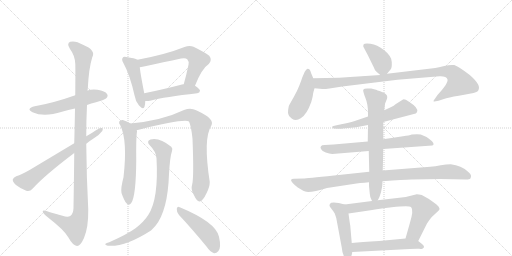
t = 0.00 s
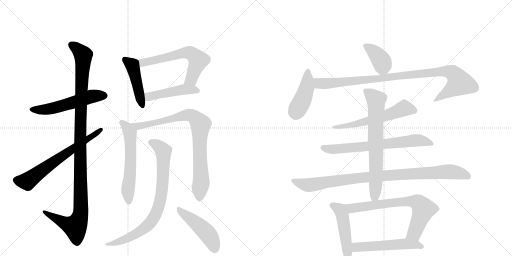
t = 3.13 s
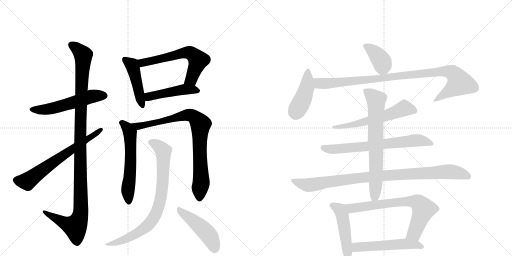
t = 6.27 s
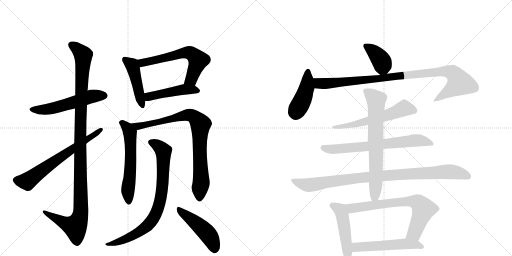
t = 9.40 s
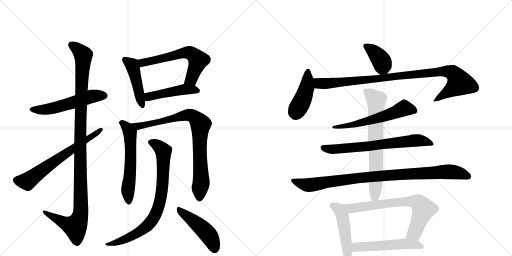
t = 12.53 s
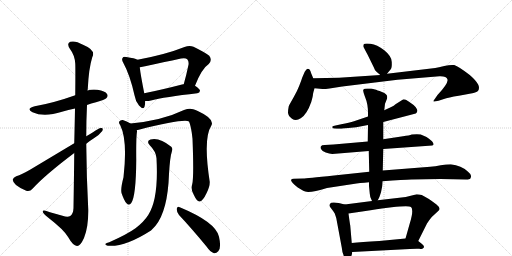
t = 15.67 s

The animated SVG that drew these frames (rendered in a browser with its animation timeline set to each time). Animation: 20 CSS @keyframes rules; one cycle of 15.67 s.

<svg version="1.1" viewBox="0 0 2048 1024" xmlns="http://www.w3.org/2000/svg">
  <g stroke="lightgray" stroke-dasharray="1,1" stroke-width="1" transform="scale(4, 4)">
    <line x1="0" y1="0" x2="256" y2="256"></line>
    <line x1="256" y1="0" x2="0" y2="256"></line>
    <line x1="128" y1="0" x2="128" y2="256"></line>
    <line x1="0" y1="128" x2="256" y2="128"></line>
    <line x1="256" y1="0" x2="512" y2="256"></line>
    <line x1="512" y1="0" x2="256" y2="256"></line>
    <line x1="384" y1="0" x2="384" y2="256"></line>
    <line x1="256" y1="128" x2="512" y2="128"></line>
  </g>
<g transform="scale(1, -1) translate(0, -850)">
   <style type="text/css">
    @keyframes keyframes0 {
      from {
       stroke: black;
       stroke-dashoffset: 550;
       stroke-width: 128;
       }
       64% {
       animation-timing-function: step-end;
       stroke: black;
       stroke-dashoffset: 0;
       stroke-width: 128;
       }
       to {
       stroke: black;
       stroke-width: 1024;
       }
       }
       #make-me-a-hanzi-animation-0 {
         animation: keyframes0 0.697591s both;
         animation-delay: 0.000000s;
         animation-timing-function: linear;
       }
    @keyframes keyframes1 {
      from {
       stroke: black;
       stroke-dashoffset: 1144;
       stroke-width: 128;
       }
       79% {
       animation-timing-function: step-end;
       stroke: black;
       stroke-dashoffset: 0;
       stroke-width: 128;
       }
       to {
       stroke: black;
       stroke-width: 1024;
       }
       }
       #make-me-a-hanzi-animation-1 {
         animation: keyframes1 1.180990s both;
         animation-delay: 0.697591s;
         animation-timing-function: linear;
       }
    @keyframes keyframes2 {
      from {
       stroke: black;
       stroke-dashoffset: 661;
       stroke-width: 128;
       }
       68% {
       animation-timing-function: step-end;
       stroke: black;
       stroke-dashoffset: 0;
       stroke-width: 128;
       }
       to {
       stroke: black;
       stroke-width: 1024;
       }
       }
       #make-me-a-hanzi-animation-2 {
         animation: keyframes2 0.787923s both;
         animation-delay: 1.878581s;
         animation-timing-function: linear;
       }
    @keyframes keyframes3 {
      from {
       stroke: black;
       stroke-dashoffset: 458;
       stroke-width: 128;
       }
       60% {
       animation-timing-function: step-end;
       stroke: black;
       stroke-dashoffset: 0;
       stroke-width: 128;
       }
       to {
       stroke: black;
       stroke-width: 1024;
       }
       }
       #make-me-a-hanzi-animation-3 {
         animation: keyframes3 0.622721s both;
         animation-delay: 2.666504s;
         animation-timing-function: linear;
       }
    @keyframes keyframes4 {
      from {
       stroke: black;
       stroke-dashoffset: 618;
       stroke-width: 128;
       }
       67% {
       animation-timing-function: step-end;
       stroke: black;
       stroke-dashoffset: 0;
       stroke-width: 128;
       }
       to {
       stroke: black;
       stroke-width: 1024;
       }
       }
       #make-me-a-hanzi-animation-4 {
         animation: keyframes4 0.752930s both;
         animation-delay: 3.289225s;
         animation-timing-function: linear;
       }
    @keyframes keyframes5 {
      from {
       stroke: black;
       stroke-dashoffset: 466;
       stroke-width: 128;
       }
       60% {
       animation-timing-function: step-end;
       stroke: black;
       stroke-dashoffset: 0;
       stroke-width: 128;
       }
       to {
       stroke: black;
       stroke-width: 1024;
       }
       }
       #make-me-a-hanzi-animation-5 {
         animation: keyframes5 0.629232s both;
         animation-delay: 4.042155s;
         animation-timing-function: linear;
       }
    @keyframes keyframes6 {
      from {
       stroke: black;
       stroke-dashoffset: 585;
       stroke-width: 128;
       }
       66% {
       animation-timing-function: step-end;
       stroke: black;
       stroke-dashoffset: 0;
       stroke-width: 128;
       }
       to {
       stroke: black;
       stroke-width: 1024;
       }
       }
       #make-me-a-hanzi-animation-6 {
         animation: keyframes6 0.726074s both;
         animation-delay: 4.671387s;
         animation-timing-function: linear;
       }
    @keyframes keyframes7 {
      from {
       stroke: black;
       stroke-dashoffset: 848;
       stroke-width: 128;
       }
       73% {
       animation-timing-function: step-end;
       stroke: black;
       stroke-dashoffset: 0;
       stroke-width: 128;
       }
       to {
       stroke: black;
       stroke-width: 1024;
       }
       }
       #make-me-a-hanzi-animation-7 {
         animation: keyframes7 0.940104s both;
         animation-delay: 5.397461s;
         animation-timing-function: linear;
       }
    @keyframes keyframes8 {
      from {
       stroke: black;
       stroke-dashoffset: 811;
       stroke-width: 128;
       }
       73% {
       animation-timing-function: step-end;
       stroke: black;
       stroke-dashoffset: 0;
       stroke-width: 128;
       }
       to {
       stroke: black;
       stroke-width: 1024;
       }
       }
       #make-me-a-hanzi-animation-8 {
         animation: keyframes8 0.909993s both;
         animation-delay: 6.337565s;
         animation-timing-function: linear;
       }
    @keyframes keyframes9 {
      from {
       stroke: black;
       stroke-dashoffset: 472;
       stroke-width: 128;
       }
       61% {
       animation-timing-function: step-end;
       stroke: black;
       stroke-dashoffset: 0;
       stroke-width: 128;
       }
       to {
       stroke: black;
       stroke-width: 1024;
       }
       }
       #make-me-a-hanzi-animation-9 {
         animation: keyframes9 0.634115s both;
         animation-delay: 7.247559s;
         animation-timing-function: linear;
       }
    @keyframes keyframes10 {
      from {
       stroke: black;
       stroke-dashoffset: 390;
       stroke-width: 128;
       }
       56% {
       animation-timing-function: step-end;
       stroke: black;
       stroke-dashoffset: 0;
       stroke-width: 128;
       }
       to {
       stroke: black;
       stroke-width: 1024;
       }
       }
       #make-me-a-hanzi-animation-10 {
         animation: keyframes10 0.567383s both;
         animation-delay: 7.881673s;
         animation-timing-function: linear;
       }
    @keyframes keyframes11 {
      from {
       stroke: black;
       stroke-dashoffset: 436;
       stroke-width: 128;
       }
       59% {
       animation-timing-function: step-end;
       stroke: black;
       stroke-dashoffset: 0;
       stroke-width: 128;
       }
       to {
       stroke: black;
       stroke-width: 1024;
       }
       }
       #make-me-a-hanzi-animation-11 {
         animation: keyframes11 0.604818s both;
         animation-delay: 8.449056s;
         animation-timing-function: linear;
       }
    @keyframes keyframes12 {
      from {
       stroke: black;
       stroke-dashoffset: 989;
       stroke-width: 128;
       }
       76% {
       animation-timing-function: step-end;
       stroke: black;
       stroke-dashoffset: 0;
       stroke-width: 128;
       }
       to {
       stroke: black;
       stroke-width: 1024;
       }
       }
       #make-me-a-hanzi-animation-12 {
         animation: keyframes12 1.054850s both;
         animation-delay: 9.053874s;
         animation-timing-function: linear;
       }
    @keyframes keyframes13 {
      from {
       stroke: black;
       stroke-dashoffset: 589;
       stroke-width: 128;
       }
       66% {
       animation-timing-function: step-end;
       stroke: black;
       stroke-dashoffset: 0;
       stroke-width: 128;
       }
       to {
       stroke: black;
       stroke-width: 1024;
       }
       }
       #make-me-a-hanzi-animation-13 {
         animation: keyframes13 0.729329s both;
         animation-delay: 10.108724s;
         animation-timing-function: linear;
       }
    @keyframes keyframes14 {
      from {
       stroke: black;
       stroke-dashoffset: 692;
       stroke-width: 128;
       }
       69% {
       animation-timing-function: step-end;
       stroke: black;
       stroke-dashoffset: 0;
       stroke-width: 128;
       }
       to {
       stroke: black;
       stroke-width: 1024;
       }
       }
       #make-me-a-hanzi-animation-14 {
         animation: keyframes14 0.813151s both;
         animation-delay: 10.838053s;
         animation-timing-function: linear;
       }
    @keyframes keyframes15 {
      from {
       stroke: black;
       stroke-dashoffset: 966;
       stroke-width: 128;
       }
       76% {
       animation-timing-function: step-end;
       stroke: black;
       stroke-dashoffset: 0;
       stroke-width: 128;
       }
       to {
       stroke: black;
       stroke-width: 1024;
       }
       }
       #make-me-a-hanzi-animation-15 {
         animation: keyframes15 1.036133s both;
         animation-delay: 11.651204s;
         animation-timing-function: linear;
       }
    @keyframes keyframes16 {
      from {
       stroke: black;
       stroke-dashoffset: 710;
       stroke-width: 128;
       }
       70% {
       animation-timing-function: step-end;
       stroke: black;
       stroke-dashoffset: 0;
       stroke-width: 128;
       }
       to {
       stroke: black;
       stroke-width: 1024;
       }
       }
       #make-me-a-hanzi-animation-16 {
         animation: keyframes16 0.827799s both;
         animation-delay: 12.687337s;
         animation-timing-function: linear;
       }
    @keyframes keyframes17 {
      from {
       stroke: black;
       stroke-dashoffset: 473;
       stroke-width: 128;
       }
       61% {
       animation-timing-function: step-end;
       stroke: black;
       stroke-dashoffset: 0;
       stroke-width: 128;
       }
       to {
       stroke: black;
       stroke-width: 1024;
       }
       }
       #make-me-a-hanzi-animation-17 {
         animation: keyframes17 0.634928s both;
         animation-delay: 13.515137s;
         animation-timing-function: linear;
       }
    @keyframes keyframes18 {
      from {
       stroke: black;
       stroke-dashoffset: 713;
       stroke-width: 128;
       }
       70% {
       animation-timing-function: step-end;
       stroke: black;
       stroke-dashoffset: 0;
       stroke-width: 128;
       }
       to {
       stroke: black;
       stroke-width: 1024;
       }
       }
       #make-me-a-hanzi-animation-18 {
         animation: keyframes18 0.830241s both;
         animation-delay: 14.150065s;
         animation-timing-function: linear;
       }
    @keyframes keyframes19 {
      from {
       stroke: black;
       stroke-dashoffset: 535;
       stroke-width: 128;
       }
       64% {
       animation-timing-function: step-end;
       stroke: black;
       stroke-dashoffset: 0;
       stroke-width: 128;
       }
       to {
       stroke: black;
       stroke-width: 1024;
       }
       }
       #make-me-a-hanzi-animation-19 {
         animation: keyframes19 0.685384s both;
         animation-delay: 14.980306s;
         animation-timing-function: linear;
       }
</style>
<path d="M 348 430 Q 364 437 384 441 Q 420 451 425 457 Q 434 466 428 474 Q 421 486 390 491 Q 368 494 350 488 L 301 469 Q 214 438 139 425 Q 102 416 130 401 Q 176 380 248 403 Q 273 410 300 416 L 348 430 Z" fill="lightgray"></path> 
<path d="M 297 238 Q 296 142 294 18 Q 293 -6 281 -14 Q 271 -21 250 -13 L 200 1 Q 169 13 171 3 Q 172 -4 191 -19 Q 257 -70 273 -99 Q 292 -133 308 -134 Q 321 -135 336 -102 Q 354 -59 353 12 Q 346 144 345 275 L 345 305 Q 345 368 348 430 L 350 488 Q 350 491 351 493 Q 355 577 369 621 Q 385 649 332 671 Q 301 689 281 683 Q 265 676 280 654 Q 299 629 301 596 Q 302 581 301 469 L 300 416 Q 299 358 297 277 L 297 238 Z" fill="lightgray"></path> 
<path d="M 297 277 L 120 171 Q 87 152 65 145 Q 53 139 51 132 Q 50 123 64 110 Q 83 95 105 87 Q 120 83 130 95 Q 179 149 297 238 L 345 275 Q 361 288 377 298 Q 398 311 409 326 Q 415 339 404 338 Q 394 337 372 321 Q 359 314 345 305 L 297 277 Z" fill="lightgray"></path> 
<path d="M 550 611 Q 540 617 505 622 Q 493 625 491 619 Q 485 613 493 599 Q 520 550 538 469 Q 542 444 556 428 Q 574 409 578 423 Q 581 433 581 446 L 577 477 Q 562 553 559 581 C 556 608 556 608 550 611 Z" fill="lightgray"></path> 
<path d="M 780 507 Q 807 576 835 594 Q 850 610 837 627 Q 821 640 774 663 Q 758 670 738 662 Q 663 632 550 611 C 521 605 530 575 559 581 Q 575 584 724 616 Q 742 620 749 613 Q 756 606 754 591 Q 745 548 735 513 C 727 484 769 479 780 507 Z" fill="lightgray"></path> 
<path d="M 581 446 Q 590 445 600 447 Q 660 463 789 477 Q 799 478 800 487 Q 800 494 780 507 L 735 513 Q 731 514 728 512 Q 643 490 577 477 C 548 471 551 447 581 446 Z" fill="lightgray"></path> 
<path d="M 522 356 Q 507 366 491 370 Q 482 371 477 364 Q 474 358 481 349 Q 511 289 494 141 Q 482 96 486 78 Q 496 48 506 37 Q 516 25 525 38 Q 544 65 545 210 Q 544 301 548 324 Q 548 328 547 330 L 522 356 Z" fill="lightgray"></path> 
<path d="M 769 114 Q 762 92 775 71 Q 788 43 798 44 Q 811 45 826 77 Q 839 102 839 122 Q 812 296 845 347 Q 861 374 791 406 Q 782 410 773 413 Q 758 419 736 410 Q 649 368 522 356 C 492 353 518 324 547 330 Q 551 330 555 331 Q 735 376 756 364 Q 765 345 770 295 Q 776 144 769 114 Z" fill="lightgray"></path> 
<path d="M 626 217 Q 635 54 593 -10 Q 575 -38 542 -63 Q 509 -87 437 -119 Q 425 -122 422 -125 Q 418 -129 431 -133 Q 500 -139 604 -72 Q 613 -63 622 -53 Q 671 7 676 154 Q 680 223 688 246 Q 692 256 685 263 Q 637 302 602 292 Q 584 285 599 269 Q 624 244 626 217 Z" fill="lightgray"></path> 
<path d="M 716 -10 Q 765 -62 826 -136 Q 841 -158 856 -163 Q 865 -164 873 -155 Q 886 -142 876 -97 Q 864 -39 719 21 Q 710 28 707 15 Q 706 2 716 -10 Z" fill="lightgray"></path> 
<path d="M 1548 555 L 1563 573 Q 1568 578 1567 602 Q 1567 625 1537 649 Q 1508 672 1482 675 Q 1457 677 1455 673 Q 1453 669 1453 665 Q 1454 661 1470 632 L 1495 581 Q 1499 569 1505 564 L 1521 550 C 1534 538 1534 538 1548 555 Z" fill="lightgray"></path> 
<path d="M 1253 537 L 1245 556 Q 1242 566 1239 571 Q 1236 575 1230 575 Q 1225 574 1219 563 L 1209 540 Q 1205 527 1197 507 Q 1189 486 1174 460 Q 1159 434 1155 425 Q 1152 411 1152 399 Q 1153 386 1168 375 Q 1184 364 1203 377 Q 1227 391 1245 442 Q 1252 467 1252 474 Q 1253 480 1258 497 C 1263 514 1263 514 1253 537 Z" fill="lightgray"></path> 
<path d="M 1258 497 L 1290 494 Q 1295 493 1318 496 L 1369 504 L 1590 531 L 1758 545 Q 1786 546 1790 532 Q 1794 518 1750 470 L 1739 454 Q 1734 448 1734 445 Q 1734 442 1754 447 L 1785 457 Q 1810 464 1857 471 Q 1904 478 1912 486 Q 1920 499 1912 513 Q 1905 527 1879 550 Q 1835 584 1817 590 Q 1801 592 1777 586 Q 1753 580 1741 578 L 1548 555 L 1521 550 L 1356 539 L 1253 537 C 1223 536 1228 500 1258 497 Z" fill="lightgray"></path> 
<path d="M 1533 362 L 1663 396 Q 1668 400 1669 405 Q 1671 410 1663 421 Q 1655 431 1636 443 Q 1618 455 1612 452 L 1582 433 Q 1576 427 1565 422 L 1537 409 L 1472 384 L 1416 365 Q 1398 360 1365 353 L 1342 348 Q 1332 347 1329 344 Q 1329 341 1330 338 Q 1332 335 1347 335 L 1359 335 Q 1367 335 1372 336 L 1425 341 L 1472 350 L 1533 362 Z" fill="lightgray"></path> 
<path d="M 1533 254 L 1729 268 Q 1740 271 1728 285 Q 1715 297 1706 302 L 1683 312 Q 1670 315 1647 312 Q 1638 308 1612 305 L 1533 293 L 1471 284 L 1334 272 L 1299 270 Q 1286 270 1284 265 Q 1280 261 1284 254 Q 1288 246 1303 240 Q 1318 236 1329 234 L 1475 246 L 1533 254 Z" fill="lightgray"></path> 
<path d="M 1645 132 L 1761 134 L 1863 132 Q 1867 131 1879 134 Q 1883 136 1884 144 Q 1886 152 1871 164 Q 1846 188 1803 193 Q 1785 193 1763 189 Q 1741 185 1721 183 L 1531 168 L 1477 163 L 1336 148 Q 1225 136 1213 136 L 1175 135 Q 1166 135 1164 130 Q 1164 121 1191 100 L 1213 87 Q 1230 74 1308 98 L 1413 114 Q 1437 118 1476 121 L 1530 125 Q 1616 131 1645 132 Z" fill="lightgray"></path> 
<path d="M 1531 168 L 1533 254 L 1533 293 L 1533 362 L 1537 409 L 1540 435 L 1546 450 Q 1549 457 1549 462 Q 1549 474 1528 482 Q 1507 490 1500 492 L 1485 496 L 1469 496 Q 1456 496 1453 491 Q 1451 486 1461 460 Q 1472 434 1472 398 L 1472 384 L 1472 350 L 1471 284 L 1475 246 L 1477 163 L 1476 121 L 1476 106 L 1479 76 Q 1479 62 1488 46 C 1498 24 1498 24 1511 49 Q 1517 60 1518 63 L 1524 81 L 1527 96 Q 1529 101 1530 125 L 1531 168 Z" fill="lightgray"></path> 
<path d="M 1379 32 L 1355 38 Q 1335 42 1325 39 Q 1319 35 1318 30 Q 1317 25 1325 16 Q 1333 6 1339 -4 L 1345 -22 L 1367 -140 Q 1369 -163 1376 -175 Q 1398 -198 1407 -169 L 1409 -158 L 1407 -122 L 1401 -52 Q 1399 -42 1394 -4 C 1390 26 1390 29 1379 32 Z" fill="lightgray"></path> 
<path d="M 1488 46 L 1379 32 C 1349 28 1364 -8 1394 -4 L 1462 6 Q 1498 12 1567 21 Q 1636 29 1644 22 Q 1656 11 1639 -44 L 1622 -104 C 1614 -133 1660 -141 1673 -114 L 1708 -44 Q 1716 -31 1727 -18 L 1753 6 Q 1766 16 1746 32 Q 1711 59 1687 70 Q 1675 73 1667 73 L 1623 62 L 1511 49 L 1488 46 Z" fill="lightgray"></path> 
<path d="M 1409 -158 L 1639 -146 Q 1665 -144 1677 -145 Q 1690 -147 1691 -144 Q 1696 -142 1696 -137 Q 1696 -132 1688 -126 L 1673 -114 C 1656 -101 1652 -101 1622 -104 L 1517 -114 Q 1445 -118 1407 -122 C 1377 -125 1379 -160 1409 -158 Z" fill="lightgray"></path> 
      <clipPath id="make-me-a-hanzi-clip-0">
      <path d="M 348 430 Q 364 437 384 441 Q 420 451 425 457 Q 434 466 428 474 Q 421 486 390 491 Q 368 494 350 488 L 301 469 Q 214 438 139 425 Q 102 416 130 401 Q 176 380 248 403 Q 273 410 300 416 L 348 430 Z" fill="lightgray"></path>
      </clipPath>
      <path clip-path="url(#make-me-a-hanzi-clip-0)" d="M 131 414 L 203 415 L 362 464 L 418 467 " fill="none" id="make-me-a-hanzi-animation-0" stroke-dasharray="422 844" stroke-linecap="round"></path>

      <clipPath id="make-me-a-hanzi-clip-1">
      <path d="M 297 238 Q 296 142 294 18 Q 293 -6 281 -14 Q 271 -21 250 -13 L 200 1 Q 169 13 171 3 Q 172 -4 191 -19 Q 257 -70 273 -99 Q 292 -133 308 -134 Q 321 -135 336 -102 Q 354 -59 353 12 Q 346 144 345 275 L 345 305 Q 345 368 348 430 L 350 488 Q 350 491 351 493 Q 355 577 369 621 Q 385 649 332 671 Q 301 689 281 683 Q 265 676 280 654 Q 299 629 301 596 Q 302 581 301 469 L 300 416 Q 299 358 297 277 L 297 238 Z" fill="lightgray"></path>
      </clipPath>
      <path clip-path="url(#make-me-a-hanzi-clip-1)" d="M 288 669 L 313 652 L 333 626 L 321 352 L 323 3 L 317 -27 L 301 -57 L 271 -48 L 177 1 " fill="none" id="make-me-a-hanzi-animation-1" stroke-dasharray="1016 2032" stroke-linecap="round"></path>

      <clipPath id="make-me-a-hanzi-clip-2">
      <path d="M 297 277 L 120 171 Q 87 152 65 145 Q 53 139 51 132 Q 50 123 64 110 Q 83 95 105 87 Q 120 83 130 95 Q 179 149 297 238 L 345 275 Q 361 288 377 298 Q 398 311 409 326 Q 415 339 404 338 Q 394 337 372 321 Q 359 314 345 305 L 297 277 Z" fill="lightgray"></path>
      </clipPath>
      <path clip-path="url(#make-me-a-hanzi-clip-2)" d="M 62 130 L 108 124 L 402 330 " fill="none" id="make-me-a-hanzi-animation-2" stroke-dasharray="533 1066" stroke-linecap="round"></path>

      <clipPath id="make-me-a-hanzi-clip-3">
      <path d="M 550 611 Q 540 617 505 622 Q 493 625 491 619 Q 485 613 493 599 Q 520 550 538 469 Q 542 444 556 428 Q 574 409 578 423 Q 581 433 581 446 L 577 477 Q 562 553 559 581 C 556 608 556 608 550 611 Z" fill="lightgray"></path>
      </clipPath>
      <path clip-path="url(#make-me-a-hanzi-clip-3)" d="M 500 612 L 528 591 L 568 429 " fill="none" id="make-me-a-hanzi-animation-3" stroke-dasharray="330 660" stroke-linecap="round"></path>

      <clipPath id="make-me-a-hanzi-clip-4">
      <path d="M 780 507 Q 807 576 835 594 Q 850 610 837 627 Q 821 640 774 663 Q 758 670 738 662 Q 663 632 550 611 C 521 605 530 575 559 581 Q 575 584 724 616 Q 742 620 749 613 Q 756 606 754 591 Q 745 548 735 513 C 727 484 769 479 780 507 Z" fill="lightgray"></path>
      </clipPath>
      <path clip-path="url(#make-me-a-hanzi-clip-4)" d="M 559 589 L 570 599 L 611 609 L 740 640 L 761 638 L 793 609 L 765 533 L 743 517 " fill="none" id="make-me-a-hanzi-animation-4" stroke-dasharray="490 980" stroke-linecap="round"></path>

      <clipPath id="make-me-a-hanzi-clip-5">
      <path d="M 581 446 Q 590 445 600 447 Q 660 463 789 477 Q 799 478 800 487 Q 800 494 780 507 L 735 513 Q 731 514 728 512 Q 643 490 577 477 C 548 471 551 447 581 446 Z" fill="lightgray"></path>
      </clipPath>
      <path clip-path="url(#make-me-a-hanzi-clip-5)" d="M 586 455 L 596 464 L 724 491 L 790 487 " fill="none" id="make-me-a-hanzi-animation-5" stroke-dasharray="338 676" stroke-linecap="round"></path>

      <clipPath id="make-me-a-hanzi-clip-6">
      <path d="M 522 356 Q 507 366 491 370 Q 482 371 477 364 Q 474 358 481 349 Q 511 289 494 141 Q 482 96 486 78 Q 496 48 506 37 Q 516 25 525 38 Q 544 65 545 210 Q 544 301 548 324 Q 548 328 547 330 L 522 356 Z" fill="lightgray"></path>
      </clipPath>
      <path clip-path="url(#make-me-a-hanzi-clip-6)" d="M 488 359 L 517 326 L 521 304 L 524 198 L 511 77 L 515 42 " fill="none" id="make-me-a-hanzi-animation-6" stroke-dasharray="457 914" stroke-linecap="round"></path>

      <clipPath id="make-me-a-hanzi-clip-7">
      <path d="M 769 114 Q 762 92 775 71 Q 788 43 798 44 Q 811 45 826 77 Q 839 102 839 122 Q 812 296 845 347 Q 861 374 791 406 Q 782 410 773 413 Q 758 419 736 410 Q 649 368 522 356 C 492 353 518 324 547 330 Q 551 330 555 331 Q 735 376 756 364 Q 765 345 770 295 Q 776 144 769 114 Z" fill="lightgray"></path>
      </clipPath>
      <path clip-path="url(#make-me-a-hanzi-clip-7)" d="M 531 356 L 552 346 L 592 350 L 752 390 L 769 387 L 789 372 L 802 351 L 798 260 L 805 119 L 798 55 " fill="none" id="make-me-a-hanzi-animation-7" stroke-dasharray="720 1440" stroke-linecap="round"></path>

      <clipPath id="make-me-a-hanzi-clip-8">
      <path d="M 626 217 Q 635 54 593 -10 Q 575 -38 542 -63 Q 509 -87 437 -119 Q 425 -122 422 -125 Q 418 -129 431 -133 Q 500 -139 604 -72 Q 613 -63 622 -53 Q 671 7 676 154 Q 680 223 688 246 Q 692 256 685 263 Q 637 302 602 292 Q 584 285 599 269 Q 624 244 626 217 Z" fill="lightgray"></path>
      </clipPath>
      <path clip-path="url(#make-me-a-hanzi-clip-8)" d="M 604 280 L 637 263 L 653 246 L 654 237 L 648 89 L 627 3 L 606 -34 L 569 -70 L 497 -109 L 427 -128 " fill="none" id="make-me-a-hanzi-animation-8" stroke-dasharray="683 1366" stroke-linecap="round"></path>

      <clipPath id="make-me-a-hanzi-clip-9">
      <path d="M 716 -10 Q 765 -62 826 -136 Q 841 -158 856 -163 Q 865 -164 873 -155 Q 886 -142 876 -97 Q 864 -39 719 21 Q 710 28 707 15 Q 706 2 716 -10 Z" fill="lightgray"></path>
      </clipPath>
      <path clip-path="url(#make-me-a-hanzi-clip-9)" d="M 717 10 L 826 -81 L 848 -112 L 858 -147 " fill="none" id="make-me-a-hanzi-animation-9" stroke-dasharray="344 688" stroke-linecap="round"></path>

      <clipPath id="make-me-a-hanzi-clip-10">
      <path d="M 1548 555 L 1563 573 Q 1568 578 1567 602 Q 1567 625 1537 649 Q 1508 672 1482 675 Q 1457 677 1455 673 Q 1453 669 1453 665 Q 1454 661 1470 632 L 1495 581 Q 1499 569 1505 564 L 1521 550 C 1534 538 1534 538 1548 555 Z" fill="lightgray"></path>
      </clipPath>
      <path clip-path="url(#make-me-a-hanzi-clip-10)" d="M 1461 667 L 1493 646 L 1525 608 L 1530 590 L 1526 563 " fill="none" id="make-me-a-hanzi-animation-10" stroke-dasharray="262 524" stroke-linecap="round"></path>

      <clipPath id="make-me-a-hanzi-clip-11">
      <path d="M 1253 537 L 1245 556 Q 1242 566 1239 571 Q 1236 575 1230 575 Q 1225 574 1219 563 L 1209 540 Q 1205 527 1197 507 Q 1189 486 1174 460 Q 1159 434 1155 425 Q 1152 411 1152 399 Q 1153 386 1168 375 Q 1184 364 1203 377 Q 1227 391 1245 442 Q 1252 467 1252 474 Q 1253 480 1258 497 C 1263 514 1263 514 1253 537 Z" fill="lightgray"></path>
      </clipPath>
      <path clip-path="url(#make-me-a-hanzi-clip-11)" d="M 1232 567 L 1227 498 L 1183 396 " fill="none" id="make-me-a-hanzi-animation-11" stroke-dasharray="308 616" stroke-linecap="round"></path>

      <clipPath id="make-me-a-hanzi-clip-12">
      <path d="M 1258 497 L 1290 494 Q 1295 493 1318 496 L 1369 504 L 1590 531 L 1758 545 Q 1786 546 1790 532 Q 1794 518 1750 470 L 1739 454 Q 1734 448 1734 445 Q 1734 442 1754 447 L 1785 457 Q 1810 464 1857 471 Q 1904 478 1912 486 Q 1920 499 1912 513 Q 1905 527 1879 550 Q 1835 584 1817 590 Q 1801 592 1777 586 Q 1753 580 1741 578 L 1548 555 L 1521 550 L 1356 539 L 1253 537 C 1223 536 1228 500 1258 497 Z" fill="lightgray"></path>
      </clipPath>
      <path clip-path="url(#make-me-a-hanzi-clip-12)" d="M 1260 531 L 1277 517 L 1306 516 L 1760 564 L 1802 562 L 1815 555 L 1839 518 L 1746 449 L 1737 449 " fill="none" id="make-me-a-hanzi-animation-12" stroke-dasharray="861 1722" stroke-linecap="round"></path>

      <clipPath id="make-me-a-hanzi-clip-13">
      <path d="M 1533 362 L 1663 396 Q 1668 400 1669 405 Q 1671 410 1663 421 Q 1655 431 1636 443 Q 1618 455 1612 452 L 1582 433 Q 1576 427 1565 422 L 1537 409 L 1472 384 L 1416 365 Q 1398 360 1365 353 L 1342 348 Q 1332 347 1329 344 Q 1329 341 1330 338 Q 1332 335 1347 335 L 1359 335 Q 1367 335 1372 336 L 1425 341 L 1472 350 L 1533 362 Z" fill="lightgray"></path>
      </clipPath>
      <path clip-path="url(#make-me-a-hanzi-clip-13)" d="M 1656 407 L 1614 416 L 1477 367 L 1365 343 L 1335 342 " fill="none" id="make-me-a-hanzi-animation-13" stroke-dasharray="461 922" stroke-linecap="round"></path>

      <clipPath id="make-me-a-hanzi-clip-14">
      <path d="M 1533 254 L 1729 268 Q 1740 271 1728 285 Q 1715 297 1706 302 L 1683 312 Q 1670 315 1647 312 Q 1638 308 1612 305 L 1533 293 L 1471 284 L 1334 272 L 1299 270 Q 1286 270 1284 265 Q 1280 261 1284 254 Q 1288 246 1303 240 Q 1318 236 1329 234 L 1475 246 L 1533 254 Z" fill="lightgray"></path>
      </clipPath>
      <path clip-path="url(#make-me-a-hanzi-clip-14)" d="M 1294 260 L 1327 253 L 1379 256 L 1667 289 L 1726 276 " fill="none" id="make-me-a-hanzi-animation-14" stroke-dasharray="564 1128" stroke-linecap="round"></path>

      <clipPath id="make-me-a-hanzi-clip-15">
      <path d="M 1645 132 L 1761 134 L 1863 132 Q 1867 131 1879 134 Q 1883 136 1884 144 Q 1886 152 1871 164 Q 1846 188 1803 193 Q 1785 193 1763 189 Q 1741 185 1721 183 L 1531 168 L 1477 163 L 1336 148 Q 1225 136 1213 136 L 1175 135 Q 1166 135 1164 130 Q 1164 121 1191 100 L 1213 87 Q 1230 74 1308 98 L 1413 114 Q 1437 118 1476 121 L 1530 125 Q 1616 131 1645 132 Z" fill="lightgray"></path>
      </clipPath>
      <path clip-path="url(#make-me-a-hanzi-clip-15)" d="M 1171 129 L 1193 118 L 1233 110 L 1456 141 L 1774 163 L 1819 162 L 1872 144 " fill="none" id="make-me-a-hanzi-animation-15" stroke-dasharray="838 1676" stroke-linecap="round"></path>

      <clipPath id="make-me-a-hanzi-clip-16">
      <path d="M 1531 168 L 1533 254 L 1533 293 L 1533 362 L 1537 409 L 1540 435 L 1546 450 Q 1549 457 1549 462 Q 1549 474 1528 482 Q 1507 490 1500 492 L 1485 496 L 1469 496 Q 1456 496 1453 491 Q 1451 486 1461 460 Q 1472 434 1472 398 L 1472 384 L 1472 350 L 1471 284 L 1475 246 L 1477 163 L 1476 121 L 1476 106 L 1479 76 Q 1479 62 1488 46 C 1498 24 1498 24 1511 49 Q 1517 60 1518 63 L 1524 81 L 1527 96 Q 1529 101 1530 125 L 1531 168 Z" fill="lightgray"></path>
      </clipPath>
      <path clip-path="url(#make-me-a-hanzi-clip-16)" d="M 1459 488 L 1486 469 L 1504 447 L 1504 133 L 1499 66 L 1492 57 " fill="none" id="make-me-a-hanzi-animation-16" stroke-dasharray="582 1164" stroke-linecap="round"></path>

      <clipPath id="make-me-a-hanzi-clip-17">
      <path d="M 1379 32 L 1355 38 Q 1335 42 1325 39 Q 1319 35 1318 30 Q 1317 25 1325 16 Q 1333 6 1339 -4 L 1345 -22 L 1367 -140 Q 1369 -163 1376 -175 Q 1398 -198 1407 -169 L 1409 -158 L 1407 -122 L 1401 -52 Q 1399 -42 1394 -4 C 1390 26 1390 29 1379 32 Z" fill="lightgray"></path>
      </clipPath>
      <path clip-path="url(#make-me-a-hanzi-clip-17)" d="M 1331 28 L 1360 10 L 1371 -16 L 1391 -169 " fill="none" id="make-me-a-hanzi-animation-17" stroke-dasharray="345 690" stroke-linecap="round"></path>

      <clipPath id="make-me-a-hanzi-clip-18">
      <path d="M 1488 46 L 1379 32 C 1349 28 1364 -8 1394 -4 L 1462 6 Q 1498 12 1567 21 Q 1636 29 1644 22 Q 1656 11 1639 -44 L 1622 -104 C 1614 -133 1660 -141 1673 -114 L 1708 -44 Q 1716 -31 1727 -18 L 1753 6 Q 1766 16 1746 32 Q 1711 59 1687 70 Q 1675 73 1667 73 L 1623 62 L 1511 49 L 1488 46 Z" fill="lightgray"></path>
      </clipPath>
      <path clip-path="url(#make-me-a-hanzi-clip-18)" d="M 1387 28 L 1412 17 L 1590 41 L 1669 41 L 1694 13 L 1658 -82 L 1630 -98 " fill="none" id="make-me-a-hanzi-animation-18" stroke-dasharray="585 1170" stroke-linecap="round"></path>

      <clipPath id="make-me-a-hanzi-clip-19">
      <path d="M 1409 -158 L 1639 -146 Q 1665 -144 1677 -145 Q 1690 -147 1691 -144 Q 1696 -142 1696 -137 Q 1696 -132 1688 -126 L 1673 -114 C 1656 -101 1652 -101 1622 -104 L 1517 -114 Q 1445 -118 1407 -122 C 1377 -125 1379 -160 1409 -158 Z" fill="lightgray"></path>
      </clipPath>
      <path clip-path="url(#make-me-a-hanzi-clip-19)" d="M 1416 -152 L 1425 -139 L 1440 -137 L 1624 -125 L 1687 -135 " fill="none" id="make-me-a-hanzi-animation-19" stroke-dasharray="407 814" stroke-linecap="round"></path>

</g>
</svg>
